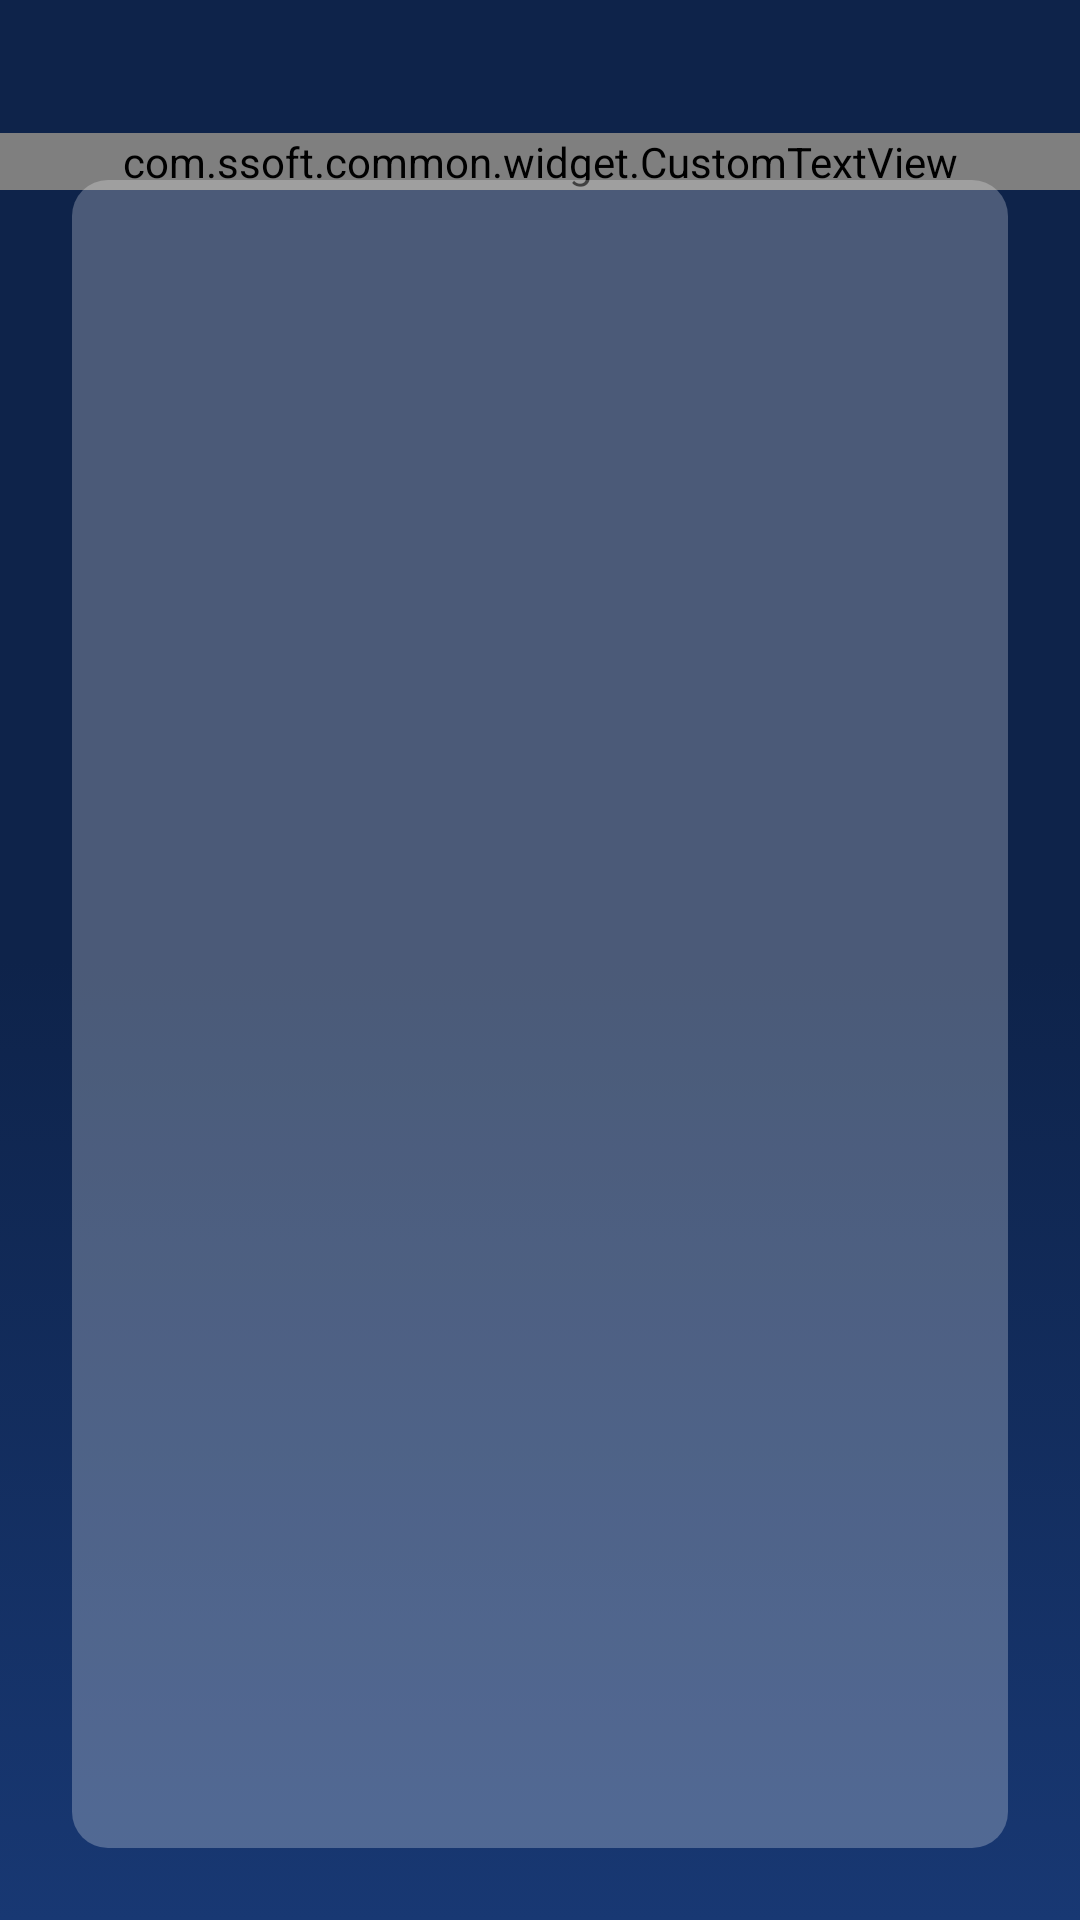

Android layout source for this screen:
<!-- AndroidManifest.xml: application theme Theme.EwsDwr -->
<!-- res/layout/activity_search_station.xml -->
<?xml version="1.0" encoding="utf-8"?>
<androidx.constraintlayout.widget.ConstraintLayout xmlns:android="http://schemas.android.com/apk/res/android"
    xmlns:app="http://schemas.android.com/apk/res-auto"
    xmlns:tools="http://schemas.android.com/tools"
    android:layout_width="match_parent"
    android:layout_height="match_parent"
    tools:context=".views.search.SearchStationActivity">

    <LinearLayout
        android:layout_width="match_parent"
        android:layout_height="match_parent"
        android:orientation="vertical"
        app:layout_constraintBottom_toBottomOf="parent"
        app:layout_constraintEnd_toEndOf="parent"
        app:layout_constraintStart_toStartOf="parent"
        app:layout_constraintTop_toTopOf="parent">


        <FrameLayout
            android:layout_width="match_parent"
            android:layout_height="match_parent">


            <View
                android:layout_width="match_parent"
                android:layout_height="match_parent"
                android:background="@drawable/bg_main">

            </View>


            <ImageView
                android:id="@+id/bg"
                android:layout_width="wrap_content"
                android:layout_height="wrap_content"
                android:layout_gravity="center"
                android:layout_margin="@dimen/dimen24"
                android:src="@drawable/rain_1"
                app:tint="#173A7A" />

            <ImageView
                android:id="@+id/ss"
                android:layout_width="match_parent"
                android:layout_height="match_parent"
                app:tint="@color/grey" />

            <FrameLayout
                android:layout_width="match_parent"
                android:layout_height="60dp"
                android:layout_marginTop="@dimen/dimen16">

                <com.ssoft.common.widget.CustomTextView
                    android:id="@+id/titleTV"
                    android:layout_width="match_parent"
                    android:layout_height="wrap_content"
                    android:layout_gravity="center"
                    android:layout_marginTop="@dimen/dimen8"
                    android:gravity="center"
                    android:text="ค้นหา"
                    android:textColor="#fff"
                    android:textSize="@dimen/txt16" />

            </FrameLayout>


            <FrameLayout
                android:id="@+id/content"
                android:layout_width="match_parent"
                android:layout_height="match_parent"
                android:layout_marginLeft="@dimen/dimen24"
                android:layout_marginTop="60dp"
                android:layout_marginRight="@dimen/dimen24"
                android:layout_marginBottom="@dimen/dimen24"
                android:background="@drawable/bg_yel">


            </FrameLayout>


        </FrameLayout>

    </LinearLayout>
</androidx.constraintlayout.widget.ConstraintLayout>
<!-- resources referenced by this layout -->
<resources>
  <color name="grey">#e5e5e5</color>
  <dimen name="dimen16">16dp</dimen>
  <dimen name="dimen24">24dp</dimen>
  <dimen name="dimen8">8dp</dimen>
  <dimen name="txt16">16sp</dimen>
  <!-- drawable bg_main (drawable) -->
  <?xml version="1.0" encoding="utf-8"?>
  <selector xmlns:android="http://schemas.android.com/apk/res/android">
      <item>
          <shape android:shape="rectangle">
  
                          <gradient
                  android:angle="90"
  
                  android:startColor="#183873"
                  android:centerColor="@color/colorPrimary"
                  android:endColor="#0E234A"
                  android:type="linear" />
  
          </shape>
      </item>
  </selector>
  <!-- drawable bg_yel (drawable) -->
  <?xml version="1.0" encoding="utf-8"?>
  <selector xmlns:android="http://schemas.android.com/apk/res/android">
      <item>
          <shape android:shape="rectangle">
              <solid android:color="#40ffffff"/>
  
              
  
  
  
  
  
  
              <corners android:radius="@dimen/dimen12" />
  
          </shape>
      </item>
  </selector>
  <style name="Theme.EwsDwr" parent="Base.Theme.EwsDwr" />
  <color name="colorPrimary">#0E234A</color>
  <dimen name="dimen12">12dp</dimen>
  <style name="Base.Theme.EwsDwr" parent="Theme.Material3.DayNight.NoActionBar">
          
          
      </style>
</resources>
